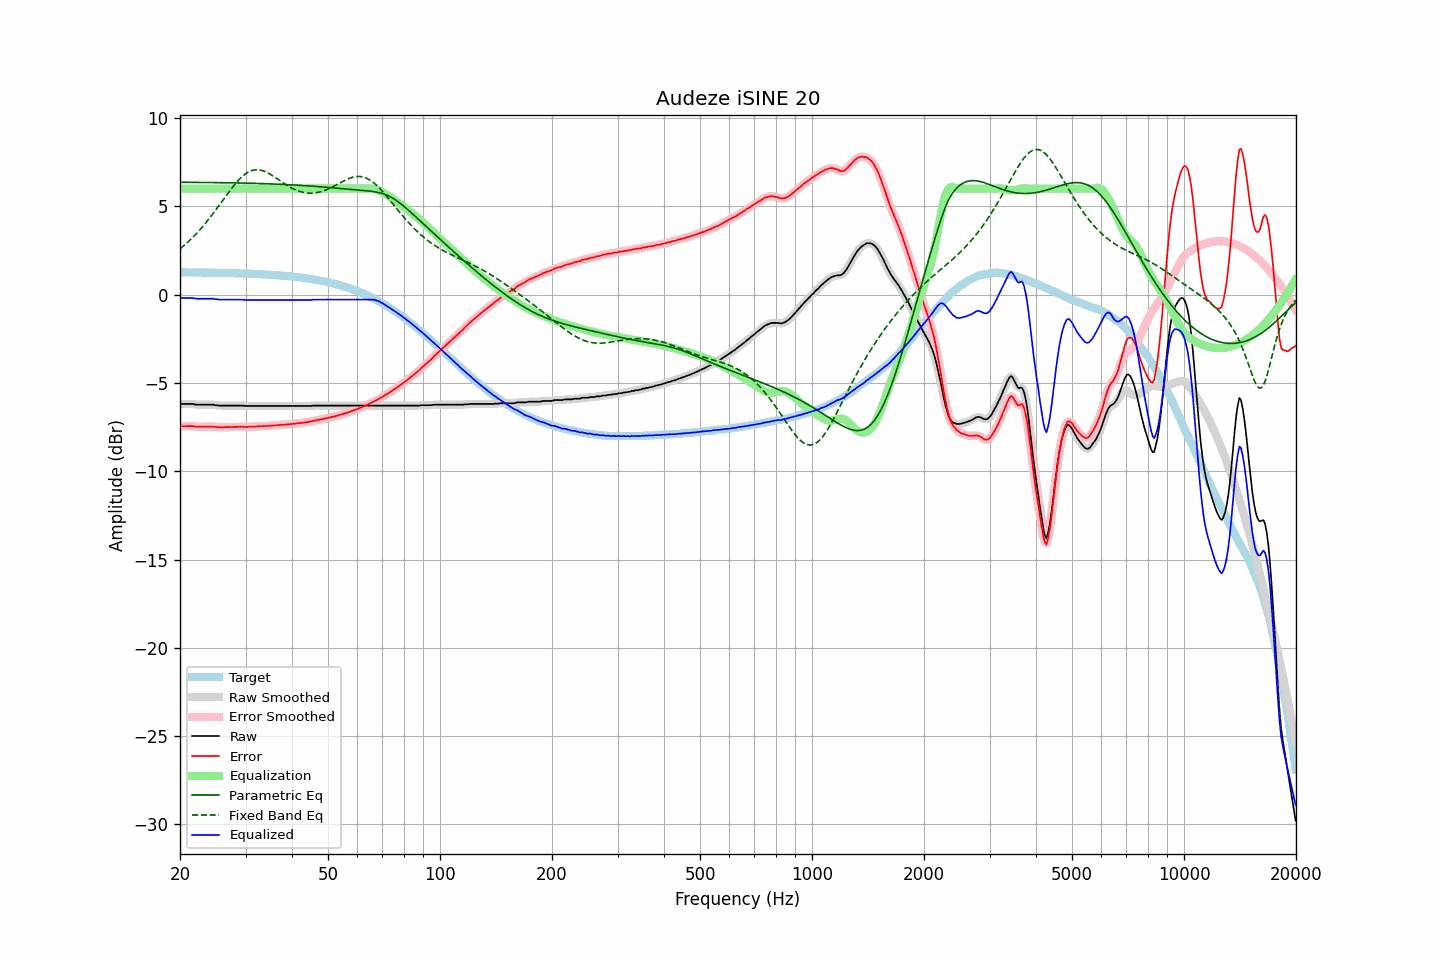

Values plotted in this chart, from the file beside it:
frequency, raw, error, smoothed, error_smoothed, equalization, parametric_eq, fixed_band_eq, equalized_raw, equalized_smoothed, target
20.00, -6.19, -7.45, -6.19, -7.45, 6.00, 6.36, 2.59, -0.19, -0.19, 1.26
20.20, -6.19, -7.45, -6.19, -7.45, 6.00, 6.36, 2.67, -0.19, -0.19, 1.26
20.40, -6.19, -7.45, -6.19, -7.45, 6.00, 6.36, 2.74, -0.19, -0.19, 1.26
20.61, -6.19, -7.45, -6.19, -7.45, 6.00, 6.36, 2.82, -0.19, -0.19, 1.26
20.81, -6.19, -7.45, -6.19, -7.45, 6.00, 6.36, 2.90, -0.19, -0.19, 1.26
21.02, -6.19, -7.45, -6.19, -7.45, 6.00, 6.36, 2.98, -0.19, -0.19, 1.26
21.23, -6.19, -7.45, -6.19, -7.45, 6.00, 6.36, 3.07, -0.19, -0.19, 1.26
21.44, -6.19, -7.45, -6.19, -7.45, 6.00, 6.36, 3.16, -0.19, -0.19, 1.25
21.66, -6.19, -7.45, -6.20, -7.45, 6.00, 6.36, 3.25, -0.19, -0.20, 1.25
21.87, -6.21, -7.46, -6.21, -7.46, 6.00, 6.35, 3.34, -0.21, -0.21, 1.25
22.09, -6.23, -7.48, -6.22, -7.48, 6.00, 6.35, 3.43, -0.23, -0.22, 1.25
22.31, -6.23, -7.48, -6.23, -7.48, 6.00, 6.35, 3.53, -0.23, -0.23, 1.25
22.54, -6.23, -7.48, -6.23, -7.48, 6.00, 6.35, 3.63, -0.23, -0.23, 1.25
22.76, -6.23, -7.48, -6.23, -7.48, 6.00, 6.35, 3.73, -0.23, -0.23, 1.25
22.99, -6.23, -7.48, -6.23, -7.48, 6.00, 6.35, 3.84, -0.23, -0.23, 1.25
23.22, -6.23, -7.48, -6.23, -7.48, 6.00, 6.35, 3.95, -0.23, -0.23, 1.25
23.45, -6.23, -7.48, -6.23, -7.48, 6.00, 6.35, 4.06, -0.23, -0.23, 1.24
23.69, -6.23, -7.48, -6.23, -7.48, 6.00, 6.35, 4.17, -0.23, -0.23, 1.24
23.92, -6.23, -7.47, -6.23, -7.47, 6.00, 6.35, 4.28, -0.23, -0.23, 1.24
24.16, -6.23, -7.47, -6.23, -7.47, 6.00, 6.35, 4.40, -0.23, -0.23, 1.24
24.40, -6.23, -7.47, -6.23, -7.47, 6.00, 6.34, 4.52, -0.23, -0.23, 1.24
24.65, -6.23, -7.47, -6.24, -7.48, 6.00, 6.34, 4.64, -0.23, -0.24, 1.24
24.89, -6.26, -7.50, -6.25, -7.49, 6.00, 6.34, 4.76, -0.26, -0.25, 1.24
25.14, -6.26, -7.50, -6.27, -7.50, 6.00, 6.34, 4.89, -0.26, -0.27, 1.23
25.39, -6.28, -7.51, -6.28, -7.51, 6.00, 6.34, 5.01, -0.28, -0.28, 1.23
25.65, -6.28, -7.51, -6.28, -7.51, 6.00, 6.34, 5.14, -0.28, -0.28, 1.23
25.91, -6.28, -7.51, -6.28, -7.51, 6.00, 6.34, 5.26, -0.28, -0.28, 1.23
26.16, -6.28, -7.51, -6.28, -7.51, 6.00, 6.34, 5.39, -0.28, -0.28, 1.23
26.43, -6.28, -7.51, -6.28, -7.51, 6.00, 6.33, 5.52, -0.28, -0.28, 1.22
26.69, -6.28, -7.50, -6.28, -7.50, 6.00, 6.33, 5.64, -0.28, -0.28, 1.22
26.96, -6.28, -7.50, -6.28, -7.50, 6.00, 6.33, 5.76, -0.28, -0.28, 1.22
27.23, -6.28, -7.50, -6.28, -7.50, 6.00, 6.33, 5.89, -0.28, -0.28, 1.22
27.50, -6.28, -7.50, -6.28, -7.50, 6.00, 6.33, 6.01, -0.28, -0.28, 1.22
27.77, -6.28, -7.50, -6.28, -7.50, 6.00, 6.33, 6.12, -0.28, -0.28, 1.21
28.05, -6.28, -7.49, -6.28, -7.49, 6.00, 6.32, 6.23, -0.28, -0.28, 1.21
28.33, -6.28, -7.49, -6.28, -7.49, 6.00, 6.32, 6.34, -0.28, -0.28, 1.21
28.62, -6.28, -7.49, -6.28, -7.49, 6.00, 6.32, 6.44, -0.28, -0.28, 1.20
28.90, -6.28, -7.48, -6.28, -7.48, 6.00, 6.32, 6.54, -0.28, -0.28, 1.20
29.19, -6.28, -7.48, -6.28, -7.48, 6.00, 6.32, 6.63, -0.28, -0.28, 1.20
29.48, -6.28, -7.48, -6.29, -7.49, 6.00, 6.31, 6.71, -0.28, -0.29, 1.20
29.78, -6.30, -7.50, -6.30, -7.49, 6.00, 6.31, 6.79, -0.30, -0.30, 1.19
30.08, -6.30, -7.49, -6.30, -7.49, 6.00, 6.31, 6.85, -0.30, -0.30, 1.19
30.38, -6.30, -7.49, -6.30, -7.49, 6.00, 6.31, 6.91, -0.30, -0.30, 1.19
30.68, -6.30, -7.49, -6.30, -7.49, 6.00, 6.31, 6.96, -0.30, -0.30, 1.18
30.99, -6.30, -7.48, -6.30, -7.48, 6.00, 6.30, 7.00, -0.30, -0.30, 1.18
31.30, -6.30, -7.48, -6.30, -7.48, 6.00, 6.30, 7.03, -0.30, -0.30, 1.18
31.61, -6.30, -7.47, -6.30, -7.47, 6.00, 6.30, 7.05, -0.30, -0.30, 1.17
31.93, -6.30, -7.47, -6.30, -7.47, 6.00, 6.30, 7.06, -0.30, -0.30, 1.17
32.24, -6.30, -7.47, -6.30, -7.47, 6.00, 6.29, 7.07, -0.30, -0.30, 1.16
32.57, -6.30, -7.46, -6.30, -7.46, 6.00, 6.29, 7.06, -0.30, -0.30, 1.16
32.89, -6.30, -7.46, -6.30, -7.46, 6.00, 6.29, 7.05, -0.30, -0.30, 1.15
33.22, -6.30, -7.45, -6.30, -7.45, 6.00, 6.29, 7.02, -0.30, -0.30, 1.15
33.55, -6.30, -7.45, -6.30, -7.45, 6.00, 6.28, 7.00, -0.30, -0.30, 1.14
33.89, -6.30, -7.44, -6.30, -7.44, 6.00, 6.28, 6.96, -0.30, -0.30, 1.14
34.23, -6.30, -7.44, -6.30, -7.44, 6.00, 6.28, 6.92, -0.30, -0.30, 1.13
34.57, -6.30, -7.43, -6.30, -7.43, 6.00, 6.27, 6.87, -0.30, -0.30, 1.13
34.92, -6.30, -7.43, -6.30, -7.43, 6.00, 6.27, 6.82, -0.30, -0.30, 1.12
35.27, -6.30, -7.42, -6.30, -7.42, 6.00, 6.27, 6.76, -0.30, -0.30, 1.12
35.62, -6.30, -7.41, -6.30, -7.41, 6.00, 6.26, 6.71, -0.30, -0.30, 1.11
35.97, -6.30, -7.41, -6.30, -7.41, 6.00, 6.26, 6.65, -0.30, -0.30, 1.11
... 635 more rows
